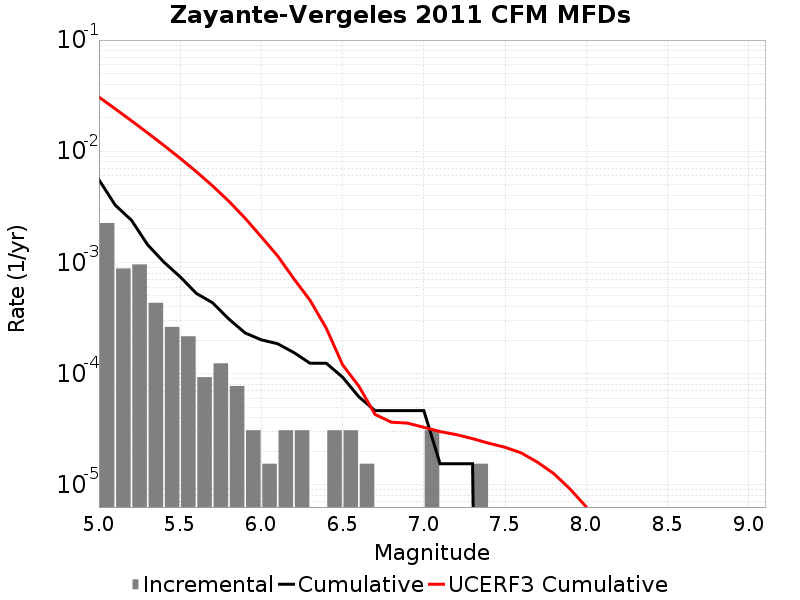

Source data for this figure (header and first rows):
Magnitude, Incremental Rate, Cumulative Rate, UCERF3 Cumulative Rate
5.05, 0.00226, 0.005542, 0.03072
5.15, 8.823429E-4, 0.003282, 0.02408
5.25, 9.597414E-4, 0.002399, 0.0188
5.35, 4.334316E-4, 0.00144, 0.01461
5.45, 2.6315489E-4, 0.001006, 0.01129
5.55, 2.167158E-4, 7.430256E-4, 0.008643
5.65, 9.28782E-5, 5.2630977E-4, 0.006543
5.75, 1.238376E-4, 4.334316E-4, 0.004875
5.85, 7.73985E-5, 3.09594E-4, 0.00355
5.95, 3.09594E-5, 2.321955E-4, 0.002497
6.05, 1.54797E-5, 2.012361E-4, 0.001696
6.15, 3.09594E-5, 1.857564E-4, 0.001145
6.25, 3.09594E-5, 1.54797E-4, 7.126735E-4
6.35, 0.0, 1.238376E-4, 4.5597518E-4
6.45, 3.09594E-5, 1.238376E-4, 2.5531993E-4
6.55, 3.09594E-5, 9.28782E-5, 1.200683E-4
6.65, 1.54797E-5, 6.19188E-5, 7.709463E-5
6.75, 0.0, 4.64391E-5, 4.2959426E-5
6.85, 0.0, 4.64391E-5, 3.6575046E-5
6.95, 0.0, 4.64391E-5, 3.587988E-5
7.05, 3.09594E-5, 4.64391E-5, 3.2882563E-5
7.15, 0.0, 1.54797E-5, 3.0132496E-5
7.25, 0.0, 1.54797E-5, 2.8283832E-5
7.35, 1.54797E-5, 1.54797E-5, 2.6017306E-5
7.45, 0.0, 0.0, 2.3651777E-5
7.55, 0.0, 0.0, 2.1761358E-5
7.65, 0.0, 0.0, 1.9359015E-5
7.75, 0.0, 0.0, 1.5967273E-5
7.85, 0.0, 0.0, 1.2620218E-5
7.95, 0.0, 0.0, 9.177115E-6
8.05, 0.0, 0.0, 6.3329053E-6
8.15, 0.0, 0.0, 3.4979223E-6
8.25, 0.0, 0.0, 2.3443162E-7
8.35, 0.0, 0.0, 0.0
8.45, 0.0, 0.0, 0.0
8.55, 0.0, 0.0, 0.0
8.65, 0.0, 0.0, 0.0
8.75, 0.0, 0.0, 0.0
8.85, 0.0, 0.0, 0.0
8.95, 0.0, 0.0, 0.0
9.05, 0.0, 0.0, 0.0
